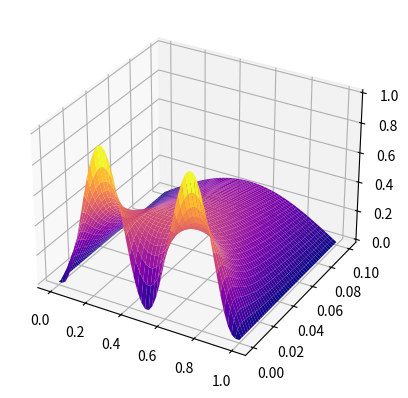

Write Python code to recreate this figure.
import numpy as np

class PDE_HEAT:  
    
    nx: int # no of x points YOU add BETWEEN a and b excluding a and b

    def __init__(self, a, b, nx, t_final, sigma, D, boundary_conds: list[callable]):

        self.a = a
        self.b = b
        self.nx = nx
        self.t_final = t_final
        self.sigma = sigma
        self.D = D
        self.boundary_conds = boundary_conds

        self.no_of_panels_x = nx + 1
        self.total_no_of_points_x = nx + 2

        self.dx = (self.b - self.a)/self.no_of_panels_x
        self.dt = (sigma/D)*self.dx**2

        self.x = np.linspace(a, b, self.total_no_of_points_x)
        self.t = np.arange(0, t_final, self.dt)

        self.total_no_of_points_t = len(self.t)

        self.x_t0, self.t_xa, self.t_xb = boundary_conds

    def createW(self):

        W = np.zeros((self.total_no_of_points_t, self.total_no_of_points_x))
        W[0,1:-1] = self.x_t0(np.linspace(self.a, self.b, self.nx))
        W[:,0] = self.t_xa(self.t)
        W[:,-1] = self.t_xb(self.t)

        return W

    def createForwardA(self):

        m = self.total_no_of_points_x
        A = np.zeros((m, m))

        j_ind_low = np.arange(0, m - 2, 1)
        i_ind = np.arange(1, m - 1, 1)
        j_ind_high = np.arange(2, m, 1)

        A[0,0] = A[-1,-1] = 1
        A[i_ind, j_ind_low ] = self.sigma
        A[i_ind, i_ind] = 1 - 2*self.sigma
        A[i_ind, j_ind_high] = self.sigma

        return A

    def createBackwardA(self):

        m = self.total_no_of_points_x
        A = np.zeros((m, m))

        j_ind_low = np.arange(0, m - 2, 1)
        i_ind = np.arange(1, m - 1, 1)
        j_ind_high = np.arange(2, m, 1)

        A[0,0] = A[-1,-1] = 1
        A[i_ind, j_ind_low ] = -self.sigma
        A[i_ind, i_ind] = 1 + 2*self.sigma
        A[i_ind, j_ind_high] = -self.sigma

        return A
    
    def forward(self):

        W = self.createW()
        A = self.createForwardA()

        for i in range(0, self.total_no_of_points_t - 1):
            W[i+1,:] = A@W[i,:]

        return W
            

    def backward(self):
        
        W = self.createW()
        A = self.createBackwardA()
        A_inv = np.linalg.inv(A)

        for i in range(0, self.total_no_of_points_t - 1):
            W[i+1,:] = A_inv@W[i,:]

        return W

abc = PDE_HEAT(0, 1, 48, 0.1, 1/3, 1, [lambda x: np.square(np.sin(2*np.pi*x)), \
                                     lambda x: 0, lambda x:0])

W = abc.forward()

import matplotlib.pyplot as plt

xx, tt = np.meshgrid(abc.x, abc.t)
fig, ax = plt.subplots(subplot_kw={"projection": "3d"})
ax.plot_surface(xx,tt,W,cmap='plasma')
plt.show() 

